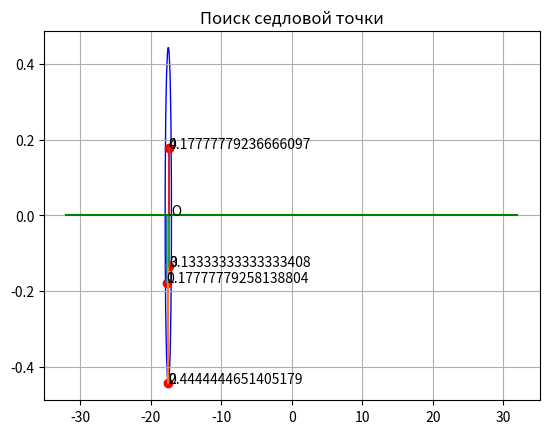

The script that saved this image:
import numpy as np
from scipy.integrate import odeint
import matplotlib.pyplot as plt
# consts
m = 225
I22 = 12.5
f1z1 = 20
f2z1 = 0
f3z1 = -20
fz3max = 4
T, L = 1, 1

#  решение управляемой системы в момент вр tk = 60 / T
#  (посчитал руками, тк не зависит от различий в возмущениях)
q = [0, 0, -32, -60 * fz3max * T * T / (m * L), 0, 0]


def vozmush(dM1z2, dM3z2, df1z1, df3z1):
    #  решение СДУ на 3-х промежутках времени
    #  1 - разгон, 2 - дрейф, 3 - торможение
    #  =====================================

    #  обезразмеривание:
    v1z1 = df1z1 * T * T / (m * L)
    v1z2 = dM1z2 * T * T / I22
    up1z1 = f1z1 * T * T / (m * L)
    v3z1 = df3z1 * T * T / (m * L)
    v3z2 = dM3z2 * T * T / I22
    up3z1 = f3z1 * T * T / (m * L)

    #  1 - разгон, 0 <= t <= 20 / T
    #  н.у.: x1(0) = 0, x3(0) = -20
    t = np.linspace(0, 20 / T, 1000)
    y0 = [0, 0, -20, 0, 0, 0]

    def f2(y, t):
        s1, s2, s3, s4, s5, s6 = y
        return [s2, v1z1, s4, -s5 * up1z1, s6, v1z2]

    solution1s = odeint(f2, y0, t)
    #  2 - дрейф, 20 / T <= t <= 40 / T
    #  н.у.: конечная точка для разгона
    t = np.linspace(20 / T, 40 / T, 1000)
    y0 = solution1s[-1]

    def f2(y, t):
        s1, s2, s3, s4, s5, s6 = y
        return [s2, 0, s4, 0, s6, 0]

    solution2s = odeint(f2, y0, t)
    #  3 - торможение, 40 / T <= t <= 60 / T
    #  н.у.: конечная точка для дрейфа
    t = np.linspace(40 / T, 60 / T, 1000)
    y0 = solution2s[-1]

    def f2(y, t):
        s1, s2, s3, s4, s5, s6 = y
        return [s2, v3z1, s4, -s5 * up3z1, s6, v3z2]

    solution3s = odeint(f2, y0, t)
    # возвращаю s1, s3
    return solution3s[-1][0], solution3s[-1][2]


#  функция нахождения расстояния от горизонтального отрезка до точки на пл-ти
#  xl, yl - левый конец конец отрезка
#  xr, yr - правый конец конец отрезка
#  x, y - точка
def d_line_dot(xl, yl, xr, yr, x, y):
    #  здесь конечно же заложено знание того факта, что отрезок горизонтален
    #  возвращается в таком формате (расстояние, X_point, Y_point, X_otrezok, Y_otrezok)
    if x > xr:
        dist = ((xr - x) ** 2 + (yr - y) ** 2) ** (1/2)
        return dist, xr, yr
    elif x < xl:
        dist = ((xl - x) ** 2 + (yl - y) ** 2) ** (1 / 2)
        return dist, xl, yl
    else:
        dist = abs(y - yl)  #  yl = yr
        return dist, x, yl


if __name__ == '__main__':
    point1 = vozmush(0.004, -0.005, 0, -0.2)
    point2 = vozmush(0.004, 0, 0, -0.5)
    point3 = vozmush(0.0042, 0, -0.03, 0)
    point4 = vozmush(0.0041, 0, 0, 0.2)
    #  координаты управляемой системы
    q1, q3 = q[0], q[2]

    #  Du отрезок
    xl, yl = - abs(q3), q1
    xr, yr = abs(q3), q1

    #  нахожу самую дальнюю точку
    dists = []
    for point in [point1, point2, point3, point4]:
        dists.append(d_line_dot(xl, yl, xr, yr, *point[::-1]))  #  [::-1] потому что коор-ты в порядке s1, s3

    #  параметры окружности
    R = max(dists, key=lambda x: x[0])[0]
    centre = [0, 0]
    for elem in dists:
        if elem[0] == R:
            centre = [elem[1], elem[2]]

    #  Изображение точек и окружности
    #  рисование точек
    plt.plot([point1[1], point2[1], point3[1], point4[1]], [point1[0], point2[0], point3[0], point4[0]], 'ro')
    i = 1
    for P in [point1, point2, point3, point4]:
        plt.annotate(str(i), (P[1] + 0.05, P[0]))
        i += 1

    # изображение дистанции до Du
    i = 0
    for P in [point1, point2, point3, point4]:
        plt.annotate(str(dists[i][0]), (P[1] - 0.05, P[0]))
        i += 1

    # изображение отрезков кратчайшего расстояния от точки до отрезка Du
    i = 0
    for P in [point1, point2, point3, point4]:
        plt.plot([dists[i][1:][0], P[1]], [dists[i][1:][1], P[0]])
        i += 1

    #  координаты точек
    print(f'point1 = {point1[1]}, {point1[0]}')
    print(f'point2 = {point2[1]}, {point2[0]}')
    print(f'point3 = {point3[1]}, {point3[0]}')
    print(f'point4 = {point4[1]}, {point4[0]}')

    #  рисование отрезка
    plt.plot([xl, xr], [0, 0], color='green')

    #  рисование круга
    plt.annotate('.O', centre)
    circle = plt.Circle(xy=centre, radius=R, color='b', fill=False)
    ax = plt.gca()
    ax.grid()
    ax.add_patch(circle)
    plt.title('Поиск седловой точки')
    plt.savefig('result.png')
